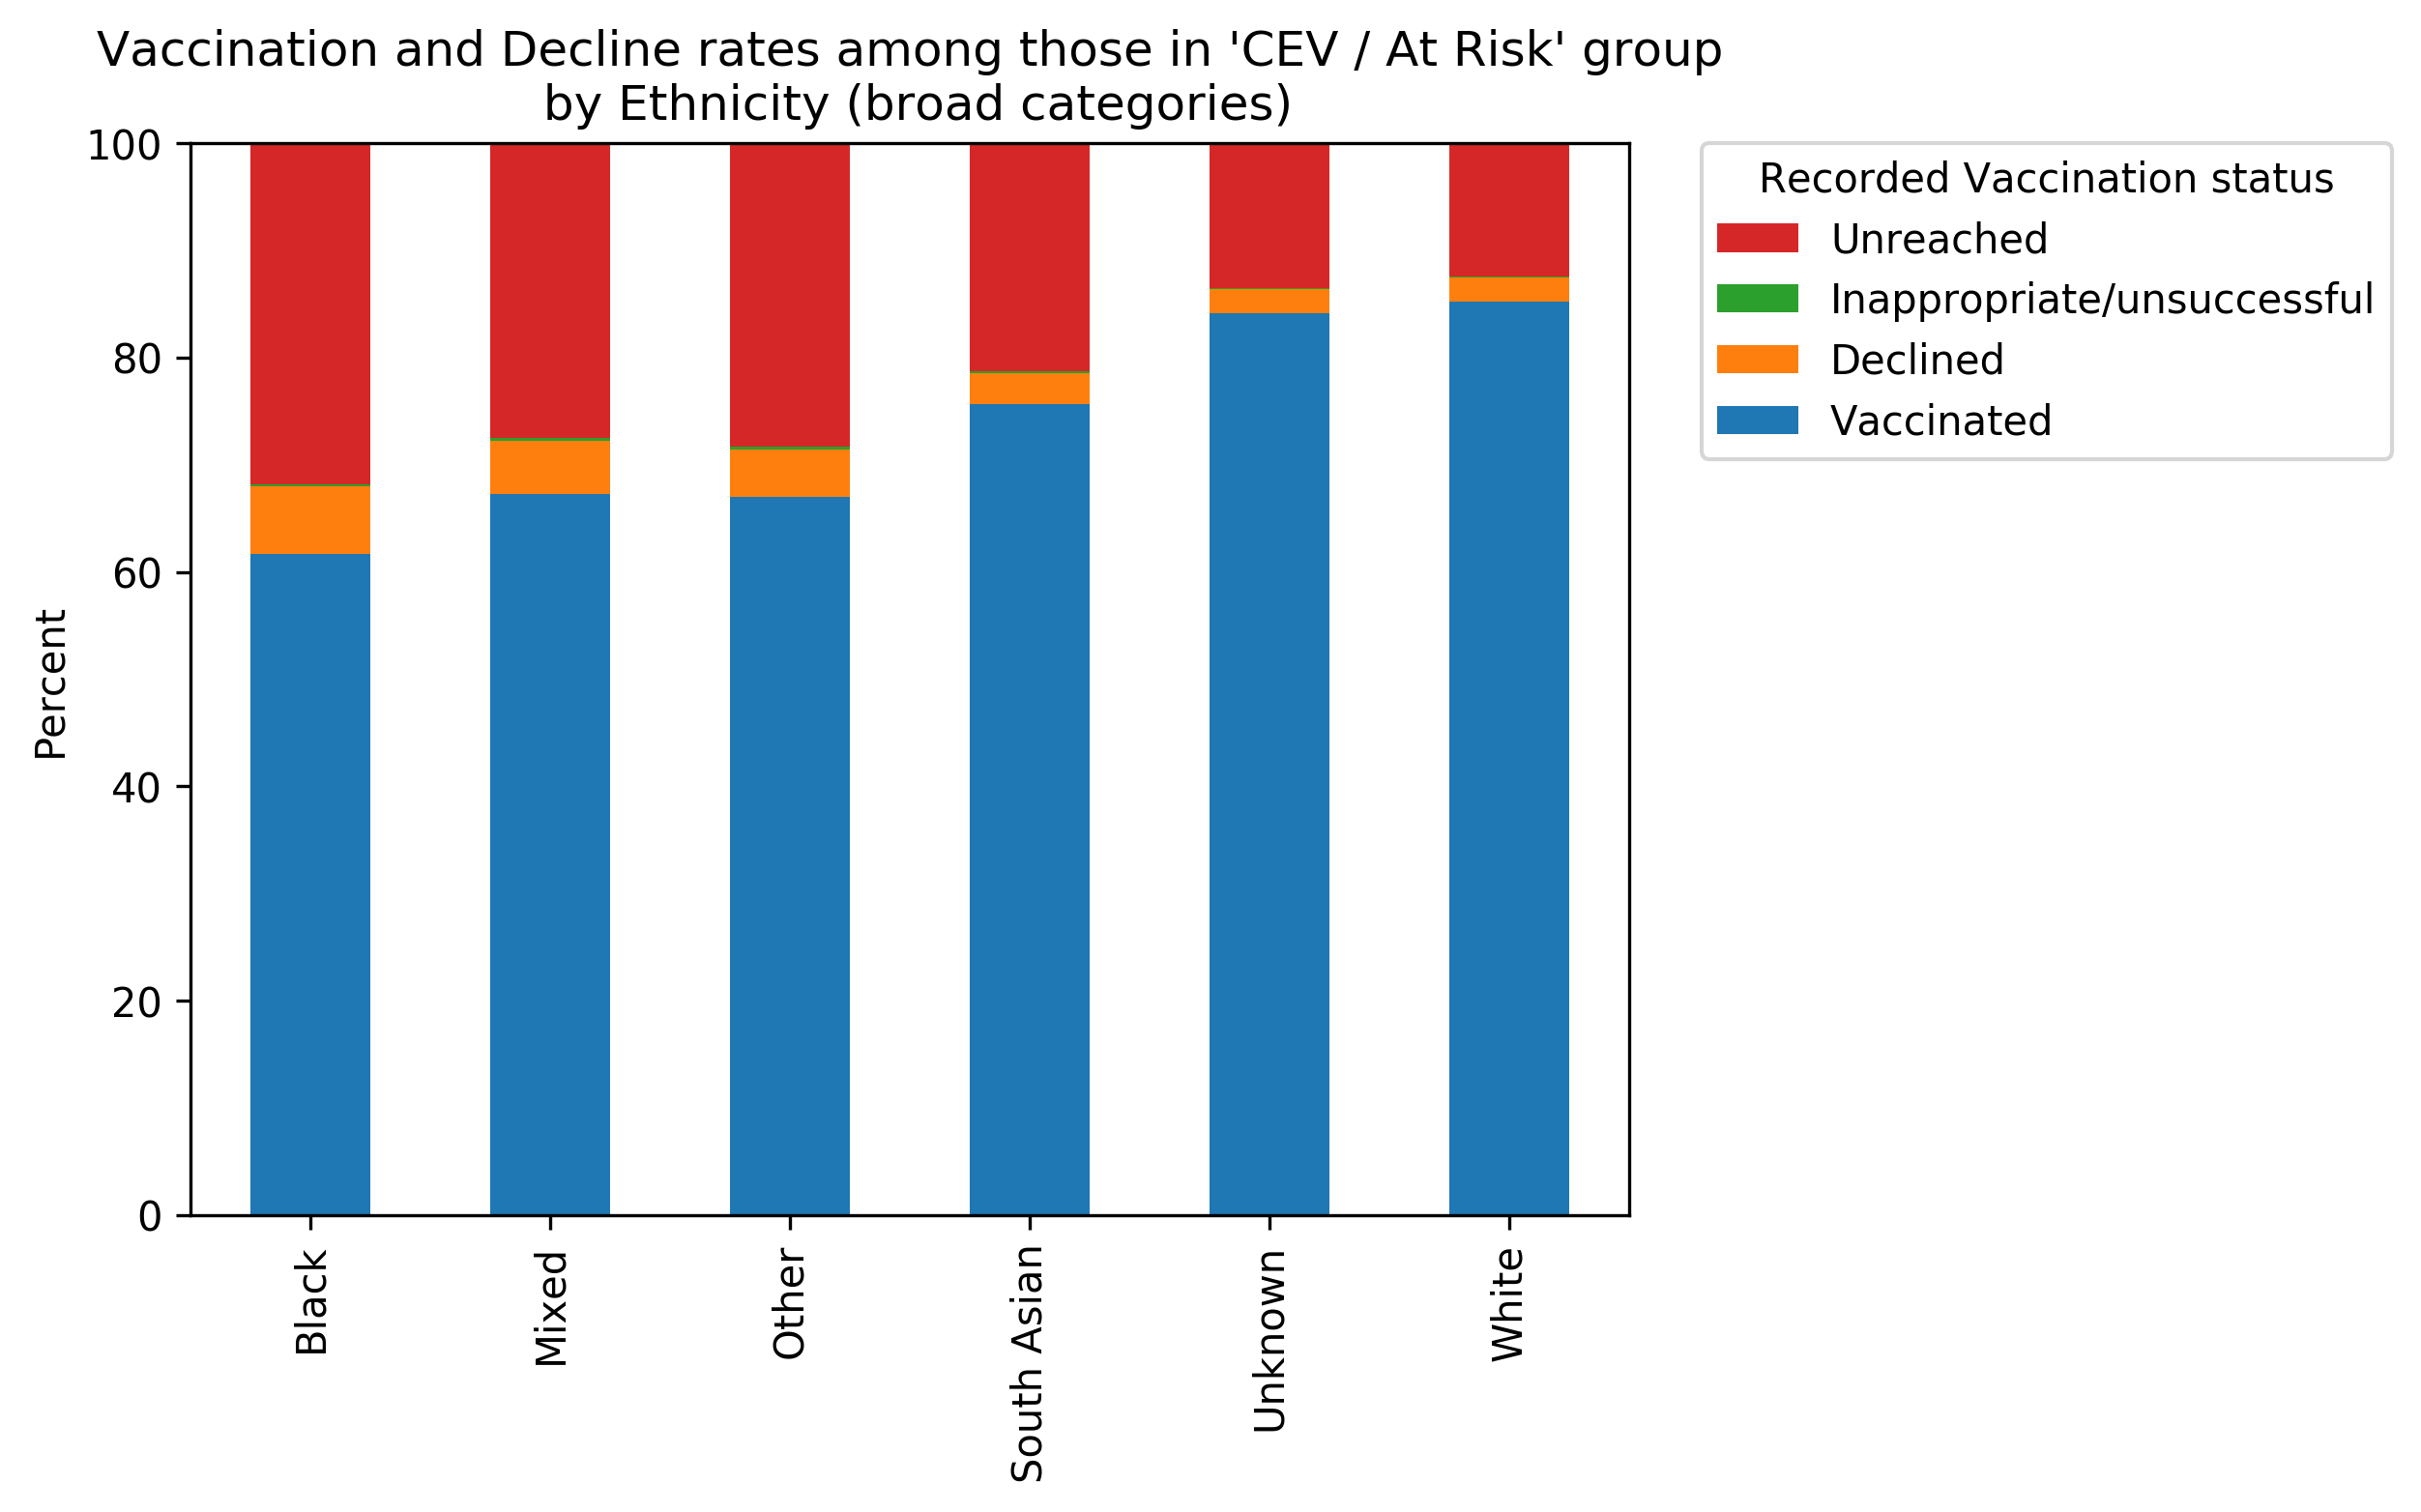

The table this chart was drawn from, first rows:
, total, Vaccinated, Declined, Inappropriate/unsuccessful, Unreached, Vaccinated_percent, Declined_percent, Inappropriate/unsuccessful_percent, Unreached_percent
White, 1362158, 1160999, 30534, 1687, 168938, 85.23, 2.242, 0.1238, 12.4
Mixed, 29575, 19887, 1477, 84.0, 8127, 67.24, 4.994, 0.284, 27.48
South Asian, 195139, 147707, 5565, 280.0, 41587, 75.69, 2.852, 0.1435, 21.31
Black, 62846, 38759, 3955, 126.0, 20006, 61.67, 6.293, 0.2005, 31.83
Other, 31451, 21077, 1393, 70.0, 8911, 67.02, 4.429, 0.2226, 28.33
Unknown, 907970, 764162, 20426, 959.0, 122423, 84.16, 2.25, 0.1056, 13.48
